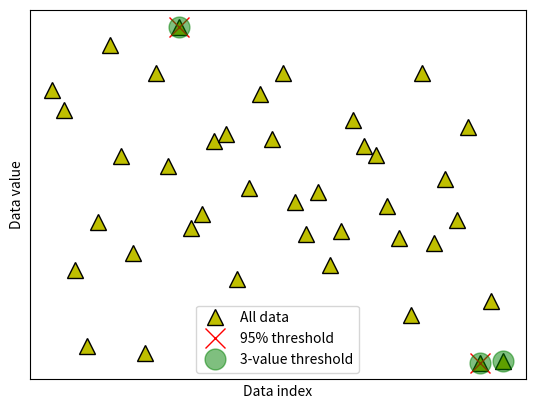

This figure's Python source:
import numpy as np
import matplotlib.pyplot as plt

## create some data

N = 40
data = np.random.randn(N)
data[data<-2] = -data[data<-2]**2
data[data>2]  =  data[data>2]**2

# also need the mean-centered data
dataMC = data - np.mean(data)

# and plot them (not it ;) )
fig,ax = plt.subplots(1,1)
ax.plot(data,'k^',markerfacecolor='y',markersize=12)
ax.set_xticks([])
ax.set_yticks([])
ax.set_xlabel('Data index')
ax.set_ylabel('Data value')
plt.show()

## option 1: remove k% of the data

# percent of "extreme" data values to remove
trimPct = 5 # in percent

# identify the cut-off (note the abs() )
datacutoff = np.percentile(abs(dataMC),100-trimPct)

# find the exceedance data values
data2cut = np.where( abs(dataMC)>datacutoff )[0]

# and mark those off
ax.plot(data2cut,data[data2cut],'rx',markersize=15)

fig

## option 2: remove k most extreme values

# number of "extreme" data values to remove
k2remove = 3  # in number

# find the exceedance data values
datasortIdx = np.argsort(abs(dataMC),axis=0)[::-1]
data2cut = np.squeeze(datasortIdx[:k2remove])

# and mark those off
ax.plot(data2cut,data[data2cut],'go',markersize=15,alpha=.5)

# finally, add a legend
ax.legend(('All data','%g%% threshold'%(100-trimPct),'%g-value threshold'%k2remove))
fig